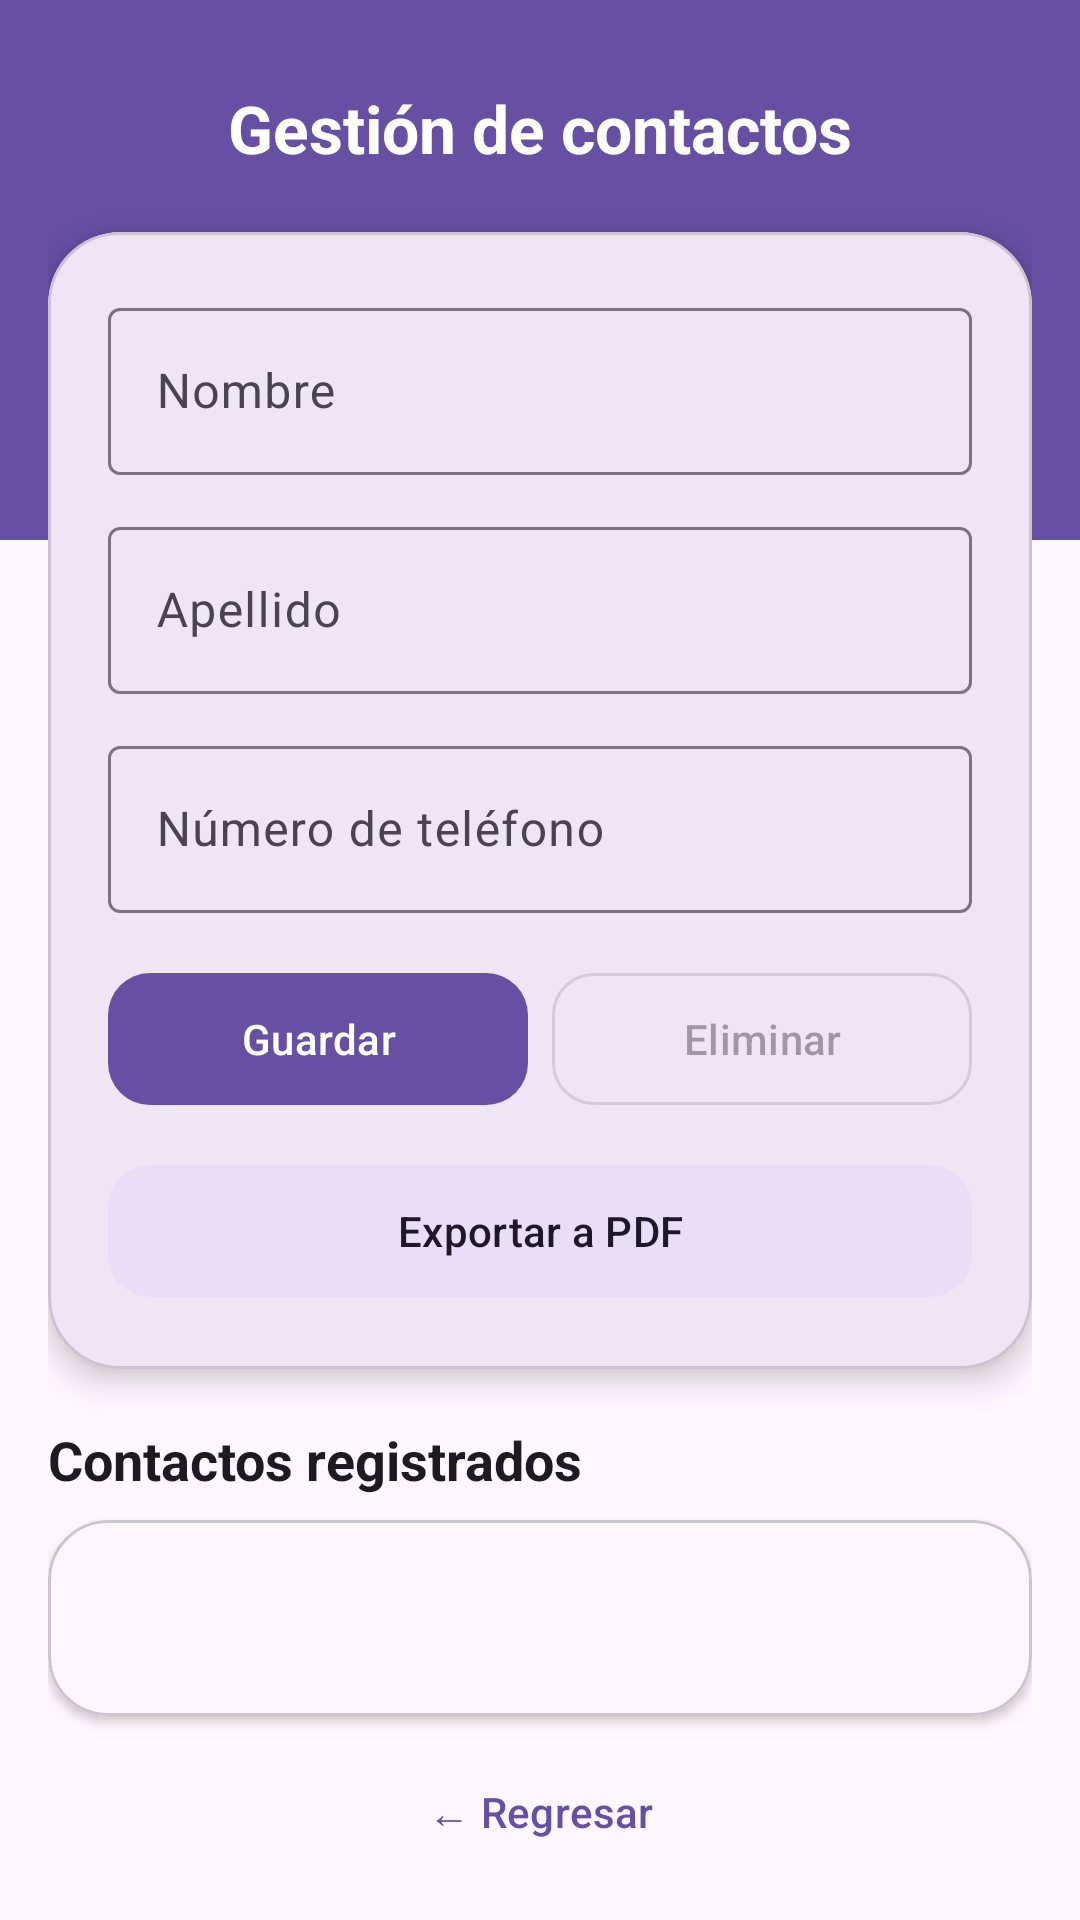

Android layout source for this screen:
<!-- AndroidManifest.xml: application theme Theme.Certificacion -->
<!-- res/layout/datos_firebase.xml -->
<?xml version="1.0" encoding="utf-8"?>
<androidx.constraintlayout.widget.ConstraintLayout
    xmlns:android="http://schemas.android.com/apk/res/android"
    xmlns:app="http://schemas.android.com/apk/res-auto"
    android:layout_width="match_parent"
    android:layout_height="match_parent"
    android:background="?attr/colorSurface">

    <View
        android:id="@+id/viewHeader"
        android:layout_width="0dp"
        android:layout_height="180dp"
        android:background="?attr/colorPrimary"
        app:layout_constraintTop_toTopOf="parent"
        app:layout_constraintStart_toStartOf="parent"
        app:layout_constraintEnd_toEndOf="parent" />

    <LinearLayout
        android:layout_width="0dp"
        android:layout_height="0dp"
        android:orientation="vertical"
        android:padding="16dp"
        app:layout_constraintTop_toTopOf="parent"
        app:layout_constraintBottom_toBottomOf="parent"
        app:layout_constraintStart_toStartOf="parent"
        app:layout_constraintEnd_toEndOf="parent">

        <TextView
            android:layout_width="match_parent"
            android:layout_height="wrap_content"
            android:text="Gestión de contactos"
            android:textSize="22sp"
            android:textStyle="bold"
            android:textColor="?attr/colorOnPrimary"
            android:gravity="center"
            android:layout_marginTop="12dp"
            android:layout_marginBottom="20dp" />

        <com.google.android.material.card.MaterialCardView
            android:layout_width="match_parent"
            android:layout_height="wrap_content"
            app:cardCornerRadius="24dp"
            app:cardElevation="6dp">

            <LinearLayout
                android:layout_width="match_parent"
                android:layout_height="wrap_content"
                android:orientation="vertical"
                android:padding="20dp">

                <com.google.android.material.textfield.TextInputLayout
                    android:id="@+id/tilNombre"
                    android:layout_width="match_parent"
                    android:layout_height="wrap_content"
                    android:layout_marginBottom="12dp"
                    style="@style/Widget.Material3.TextInputLayout.OutlinedBox">

                    <com.google.android.material.textfield.TextInputEditText
                        android:id="@+id/editTextItemName"
                        android:layout_width="match_parent"
                        android:layout_height="wrap_content"
                        android:hint="Nombre" />
                </com.google.android.material.textfield.TextInputLayout>

                <com.google.android.material.textfield.TextInputLayout
                    android:id="@+id/tilApellido"
                    android:layout_width="match_parent"
                    android:layout_height="wrap_content"
                    android:layout_marginBottom="12dp"
                    style="@style/Widget.Material3.TextInputLayout.OutlinedBox">

                    <com.google.android.material.textfield.TextInputEditText
                        android:id="@+id/editTextDescription"
                        android:layout_width="match_parent"
                        android:layout_height="wrap_content"
                        android:hint="Apellido" />
                </com.google.android.material.textfield.TextInputLayout>

                <com.google.android.material.textfield.TextInputLayout
                    android:id="@+id/tilTelefono"
                    android:layout_width="match_parent"
                    android:layout_height="wrap_content"
                    android:layout_marginBottom="16dp"
                    style="@style/Widget.Material3.TextInputLayout.OutlinedBox">

                    <com.google.android.material.textfield.TextInputEditText
                        android:id="@+id/editTextQuantity"
                        android:layout_width="match_parent"
                        android:layout_height="wrap_content"
                        android:hint="Número de teléfono"
                        android:inputType="phone" />
                </com.google.android.material.textfield.TextInputLayout>

                
                <LinearLayout
                    android:layout_width="match_parent"
                    android:layout_height="wrap_content"
                    android:orientation="horizontal"
                    android:weightSum="2">

                    <com.google.android.material.button.MaterialButton
                        android:id="@+id/btnSave"
                        android:layout_width="0dp"
                        android:layout_height="52dp"
                        android:layout_weight="1"
                        android:layout_marginEnd="8dp"
                        android:text="Guardar"
                        app:cornerRadius="14dp"
                        style="@style/Widget.Material3.Button" />

                    <com.google.android.material.button.MaterialButton
                        android:id="@+id/btnEliminar"
                        android:layout_width="0dp"
                        android:layout_height="52dp"
                        android:layout_weight="1"
                        android:text="Eliminar"
                        android:enabled="false"
                        app:cornerRadius="14dp"
                        style="@style/Widget.Material3.Button.OutlinedButton" />
                </LinearLayout>

                
                <com.google.android.material.button.MaterialButton
                    android:id="@+id/btnExportarPDF"
                    android:layout_width="match_parent"
                    android:layout_height="52dp"
                    android:text="Exportar a PDF"
                    android:layout_marginTop="12dp"

                    app:cornerRadius="14dp"
                    style="@style/Widget.Material3.Button.TonalButton" />

            </LinearLayout>
        </com.google.android.material.card.MaterialCardView>

        <TextView
            android:layout_width="match_parent"
            android:layout_height="wrap_content"
            android:text="Contactos registrados"
            android:textSize="18sp"
            android:textStyle="bold"
            android:textColor="?attr/colorOnSurface"
            android:layout_marginTop="18dp"
            android:layout_marginBottom="8dp" />

        <com.google.android.material.card.MaterialCardView
            android:layout_width="match_parent"
            android:layout_height="0dp"
            android:layout_weight="1"
            app:cardCornerRadius="20dp"
            app:cardElevation="2dp"
            app:strokeColor="?attr/colorOutlineVariant"
            app:strokeWidth="1dp">

            <FrameLayout
                android:layout_width="match_parent"
                android:layout_height="match_parent">

                <ListView
                    android:id="@+id/listaContactos"
                    android:layout_width="match_parent"
                    android:layout_height="match_parent"
                    android:divider="?attr/colorOutlineVariant"
                    android:dividerHeight="1dp"
                    android:padding="4dp"
                    android:background="?attr/colorSurface"/>

                <TextView
                    android:id="@+id/txtSinContactos"
                    android:layout_width="match_parent"
                    android:layout_height="match_parent"
                    android:text="Todavía no hay contactos registrados."
                    android:textColor="?attr/colorOnSurfaceVariant"
                    android:gravity="center"
                    android:visibility="gone" />
            </FrameLayout>
        </com.google.android.material.card.MaterialCardView>

        <com.google.android.material.button.MaterialButton
            android:id="@+id/btregresar5"
            android:layout_width="wrap_content"
            android:layout_height="40dp"
            android:layout_gravity="center"
            android:layout_marginTop="12dp"
            android:text="← Regresar"
            app:cornerRadius="20dp"
            style="@style/Widget.Material3.Button.TextButton" />
    </LinearLayout>
</androidx.constraintlayout.widget.ConstraintLayout>
<!-- resources referenced by this layout -->
<resources>
  <style name="Theme.Certificacion" parent="Base.Theme.Certificacion" />
  <style name="Base.Theme.Certificacion" parent="Theme.Material3.DayNight.NoActionBar">
          
          
      </style>
</resources>
